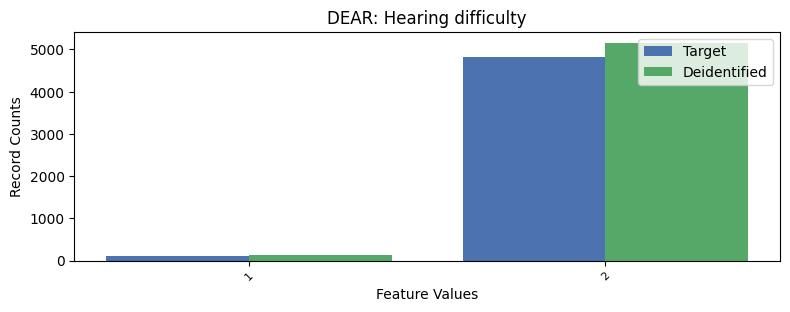

The table this chart was drawn from, first rows:
, DEAR, count_target, count_deidentified
0, 2, 4815, 5155
1, 1, 118, 142
